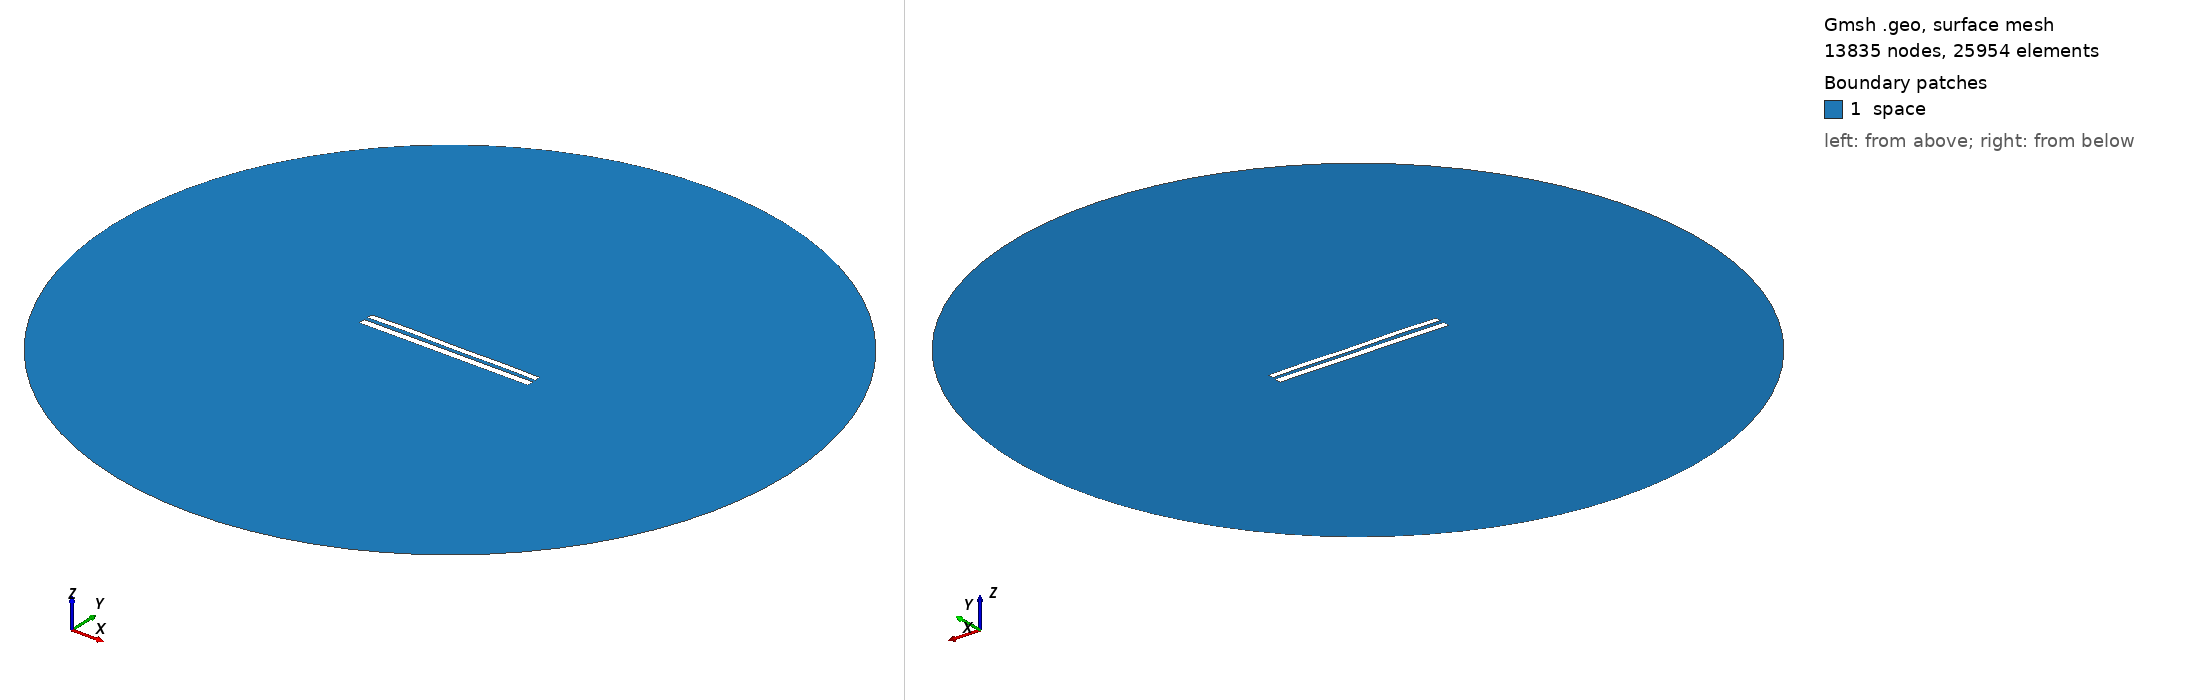

Gmsh geometry script, surface-meshed: 13835 nodes, 25954 surface elements. Boundary patches (legend numbers): 1 space. Left view from above one corner, right view from below the opposite corner. Legend entries are the model's physical surfaces. The drawing asked Gmsh for element sizes between 1% and 20% of the model's largest extent; the script's own settings can give other sizes.

=== 8345.geo (drawn) ===
//---------------------------------------
// Geometry kernel
//---------------------------------------

SetFactory("OpenCASCADE");



//---------------------------------------
// Parameters of the geometry
//---------------------------------------

// Overetch of the upper plate
overetch = 0.25;

// Distance between the plates
distance = 2.25;

// Discretization over the x axis (for the deformation)
nx = 50; 

// Length of the plate
L = 100 - overetch; 

// Number of modes
n = 4; 

// 1st mode coefficient
coeff(1) = -0.075;
beta(1) = 0.596864 * 3.1415926535 / L;

// 2nd mode coefficient
coeff(2) = 0.07499999999999998;
beta(2) = 1.49418 * 3.1415926535 / L;

// 3rd mode coefficient
coeff(3) = 0.07499999999999998;
beta(3) = 2.50025 * 3.1415926535 / L;

// 4th mode coefficient
coeff(4) = 0.15;
beta(4) = 3.49999 * 3.1415926535 / L;



//---------------------------------------
// Upper plate (deformed rectangle)
//---------------------------------------

// Coordiantes of the upper plate
xmin = -50;
xmax = 50 - overetch;

// Height of the upper plate
yheight = 4 - 2 * overetch;

// Indexes of the points
UpperID[] = {};
LowerID[] = {};
LeftID[] = {};
RightID[] = {};

// Point index
p = 1;

// Horizontal edges
For i In {1:nx}
    x = xmin + (i-1)*(xmax - xmin)/(nx-1);

    y_bottom = distance / 2 + overetch;
    For j In {1:n}
        C = (Cosh(beta(j)*L) + Cos(beta(j)*L)) / (Sinh(beta(j)*L) + Sin(beta(j)*L));
        y_bottom  = y_bottom + coeff(j) * (Cosh(beta(j)*(x+50)) - Cos(beta(j)*(x+50)) - C * (Sinh(beta(j)*(x+50)) - Sin(beta(j)*(x+50))));
    EndFor

    y_top = y_bottom + yheight;

    Point(p) = {x, y_top, 0, 1.0};
    UpperID[i] = p;
    p = p + 1;

    Point(p) = {x, y_bottom, 0, 1.0};
    LowerID[i] = p;
    p = p + 1;
EndFor

// Create point lists
UpperPts[] = {}; LowerPts[] = {};
For i In {1:nx}
  UpperPts[] += {UpperID[i]};
  LowerPts[] += {LowerID[i]};
EndFor

// Build splines
Spline(1) = {UpperPts[]};
Spline(2) = {LowerPts[]};
Line(3) = {LowerPts[nx-1], UpperPts[nx-1]};
Line(4) = {LowerPts[0], UpperPts[0]};

// Build the plane surface
Curve Loop(1) = {2, 3, -1, -4};
Plane Surface(1) = {1};



//---------------------------------------
// Lower plate (rectangle)
//---------------------------------------

// Vertices
Point(1001) = {-50, -1, 0, 1.0};
Point(1002) = { 50, -1, 0, 1.0};
Point(1003) = { 50,  -5, 0, 1.0};
Point(1004) = {-50,  -5, 0, 1.0};

// Edges
Line(5) = {1001, 1002};
Line(6) = {1002, 1003};
Line(7) = {1003, 1004};
Line(8) = {1004, 1001};

// Plane surface
Line Loop(2) = {5, 6, 7, 8};
Plane Surface(2) = {2}; 



//---------------------------------------
// Outer (fictious) boundary
//---------------------------------------

// Points
Point(1005) = {0, 0, 0};       // Center
Point(1006) = {200, 0, 0};     // Start point
Point(1007) = {0, 200, 0};     // 90 degrees
Point(1008) = {-200, 0, 0};    // 180 degrees
Point(1009) = {0, -200, 0};    // 270 degrees

// Circle arcs (each needs start, center, end)
Circle(9) = {1006, 1005, 1007};
Circle(10) = {1007, 1005, 1008};
Circle(11) = {1008, 1005, 1009};
Circle(12) = {1009, 1005, 1006};

// Plane surface for the entire domain
Curve Loop(3) = {9, 10, 11, 12};
Surface(3) = {3};

// Subtract the plates from the whole domain to obtain the actual domain where we want to solve the equations
BooleanDifference{ Surface{3}; Delete; }{ Surface{1}; Surface{2}; Delete; }




//---------------------------------------
// Transfinite Lines/Curves
//---------------------------------------

// Set the number of points on the boundaries
r = 7;

// Plates
Transfinite Curve {1, 2} = 50*r Using Progression 1;
Transfinite Curve {3, 4} = 2*r Using Progression 1;
Transfinite Line {5, 7} = 50*r Using Progression 1;
Transfinite Line {6, 8} = 2*r Using Progression 1;

// Outer boundary
Transfinite Line {9, 10, 11, 12} = 20 Using Progression 1;



//---------------------------------------
// Physical groups
//---------------------------------------                

// Physical curves (boundaries)
Physical Line("force_segment", 10) = {2};
Physical Line("upper_plate", 11) = {1, 3, 4};
Physical Line("lower_plate", 12) = {5, 6, 7, 8};
Physical Line("boundary", 20) = {9, 10, 11, 12};

// Physical Surfaces
Physical Surface("space", 30) = {3};



//---------------------------------------
// 6. Generate the Mesh
//---------------------------------------

// 2D mesh generation
Mesh 2;
